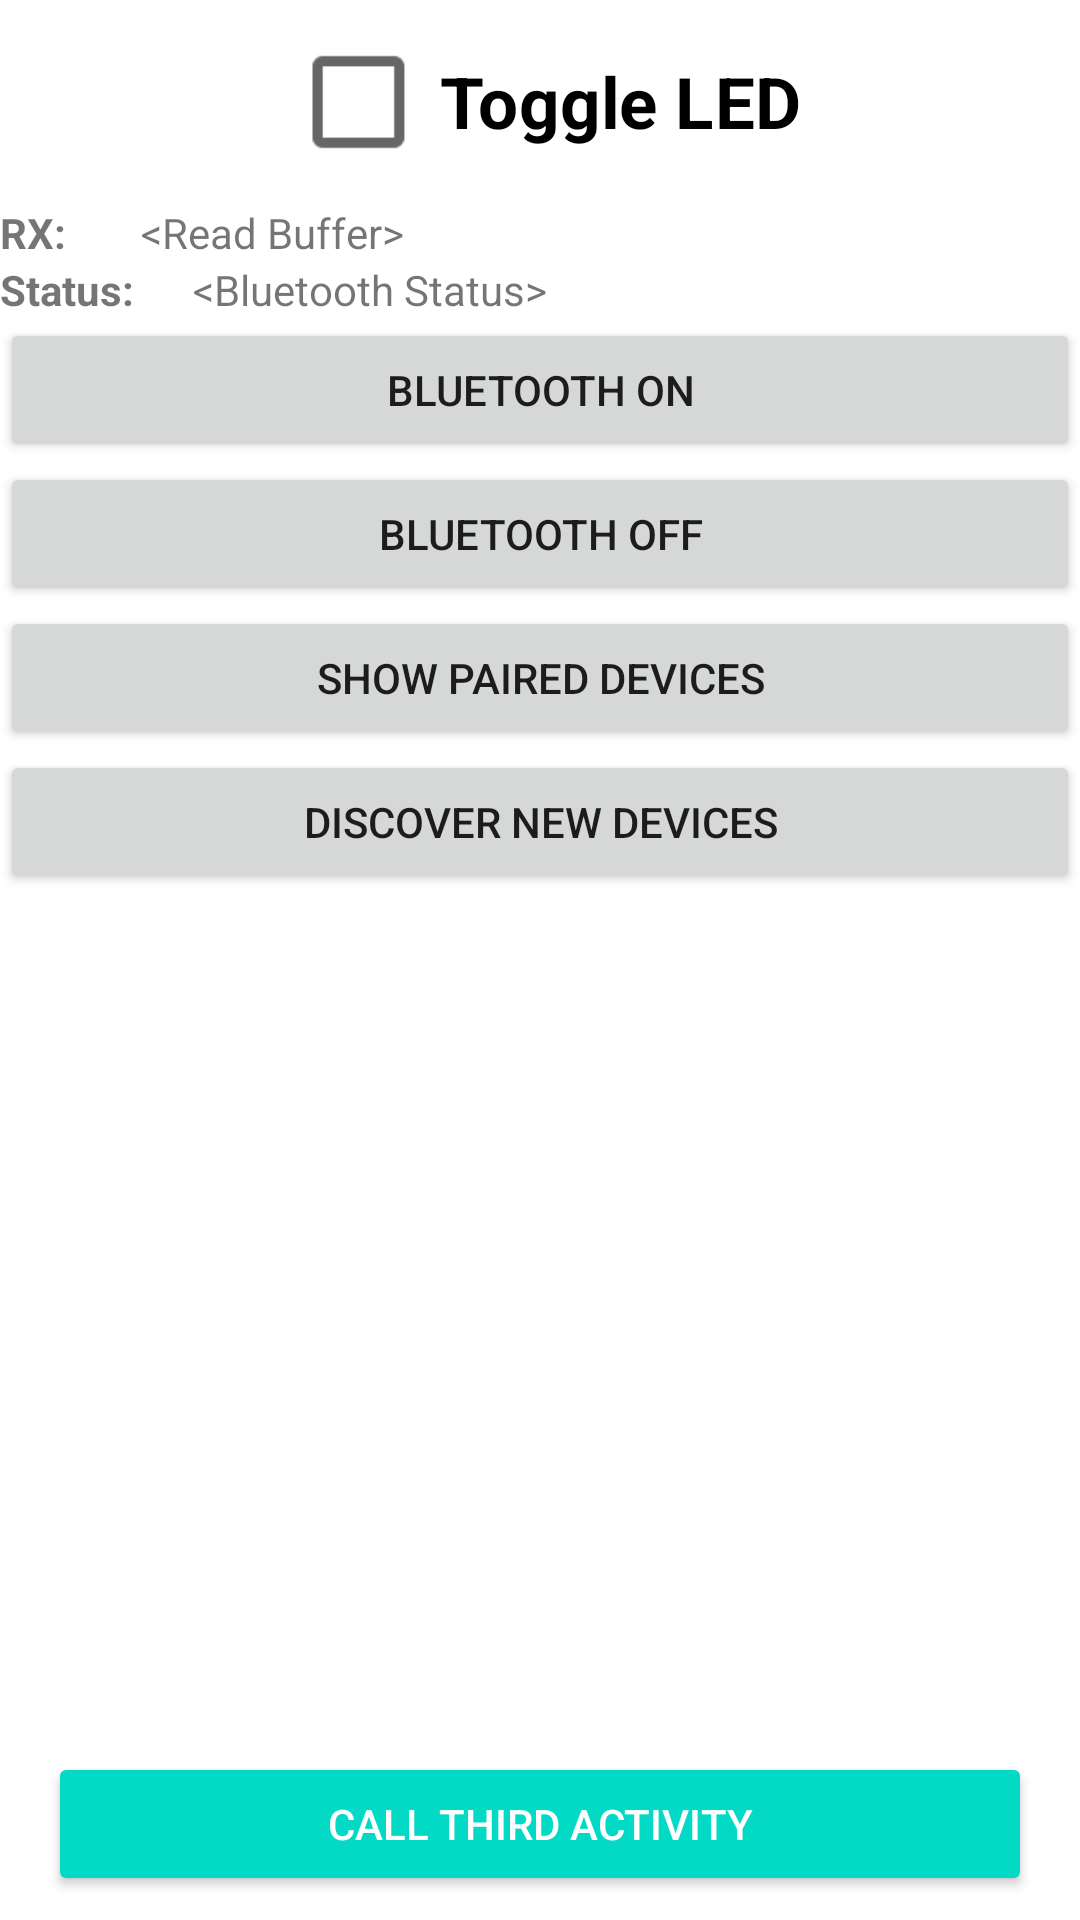

Layout XML and referenced resources for this Android screen:
<!-- AndroidManifest.xml: application theme Theme.AndroidKioskSample -->
<!-- res/layout/activity_second.xml -->
<?xml version="1.0" encoding="utf-8"?>
<androidx.constraintlayout.widget.ConstraintLayout xmlns:android="http://schemas.android.com/apk/res/android"
    xmlns:app="http://schemas.android.com/apk/res-auto"
    xmlns:tools="http://schemas.android.com/tools"
    android:layout_width="match_parent"
    android:layout_height="match_parent"
    tools:context="com.curzar.androidkiosksample.Activity2Settings">


    <Button
        android:id="@+id/btn_call_third_activity"
        style="@style/Widget.AppCompat.Button.Colored"
        android:layout_width="0dp"
        android:layout_height="wrap_content"
        android:layout_marginBottom="8dp"
        android:layout_marginEnd="16dp"
        android:layout_marginStart="16dp"
        android:elevation="5dp"
        android:text="Call Third Activity"
        app:layout_constraintBottom_toBottomOf="parent"
        app:layout_constraintEnd_toEndOf="parent"
        app:layout_constraintStart_toStartOf="parent" />

    <LinearLayout
        android:layout_width="match_parent"
        android:layout_height="match_parent"
        android:orientation="vertical"
        tools:layout_editor_absoluteX="391dp"
        tools:layout_editor_absoluteY="247dp">

        <CheckBox
            android:id="@+id/checkbox_led_1"
            android:layout_width="wrap_content"
            android:layout_height="wrap_content"
            android:layout_gravity="center_horizontal"
            android:layout_marginTop="10dp"
            android:checked="false"
            android:scaleX="1.7"
            android:scaleY="1.7"
            android:text="Toggle LED"
            android:textStyle="bold" />

        <LinearLayout
            android:layout_width="match_parent"
            android:layout_height="wrap_content"
            android:layout_marginTop="10dp"
            android:orientation="horizontal">

            <TextView
                android:layout_width="wrap_content"
                android:layout_height="wrap_content"
                android:layout_weight="0.1"
                android:ellipsize="end"
                android:maxLines="1"
                android:text="RX:"
                android:textStyle="bold" />

            <TextView
                android:id="@+id/read_buffer"
                android:layout_width="wrap_content"
                android:layout_height="wrap_content"
                android:layout_weight="0.9"
                android:ellipsize="end"
                android:maxLines="1"
                android:text="&lt;Read Buffer>" />
        </LinearLayout>

        <LinearLayout
            android:layout_width="match_parent"
            android:layout_height="wrap_content"
            android:orientation="horizontal">

            <TextView
                android:layout_width="wrap_content"
                android:layout_height="wrap_content"
                android:layout_weight="0.1"
                android:ellipsize="end"
                android:maxLines="1"
                android:text="Status:"
                android:textStyle="bold" />

            <TextView
                android:id="@+id/bluetooth_status"
                android:layout_width="wrap_content"
                android:layout_height="wrap_content"
                android:layout_weight="0.9"
                android:ellipsize="end"
                android:maxLines="1"
                android:text="&lt;Bluetooth Status>" />
        </LinearLayout>

        <Button
            android:id="@+id/scan"
            android:layout_width="match_parent"
            android:layout_height="wrap_content"
            android:text="Bluetooth ON" />

        <Button
            android:id="@+id/off"
            android:layout_width="match_parent"
            android:layout_height="wrap_content"
            android:text="Bluetooth OFF" />

        <Button
            android:id="@+id/paired_btn"
            android:layout_width="match_parent"
            android:layout_height="wrap_content"
            android:text="Show paired Devices" />

        <Button
            android:id="@+id/discover"
            android:layout_width="match_parent"
            android:layout_height="wrap_content"
            android:text="Discover New Devices" />

        <ListView
            android:id="@+id/devices_list_view"
            android:layout_width="wrap_content"
            android:layout_height="wrap_content"
            android:choiceMode="singleChoice" />

    </LinearLayout>


</androidx.constraintlayout.widget.ConstraintLayout>
<!-- resources referenced by this layout -->
<resources>
  <style name="Theme.AndroidKioskSample" parent="Theme.MaterialComponents.DayNight.DarkActionBar">
          
          <item name="colorPrimary">@color/purple_500</item>
          <item name="colorPrimaryVariant">@color/purple_700</item>
          <item name="colorOnPrimary">@color/white</item>
          
          <item name="colorSecondary">@color/teal_200</item>
          <item name="colorSecondaryVariant">@color/teal_700</item>
          <item name="colorOnSecondary">@color/black</item>
          
          <item name="android:statusBarColor" tools:targetApi="l">?attr/colorPrimaryVariant</item>
          
      </style>
  <!-- not gathered from this repository: default colours our renderer supplied (Android Studio template values) -->
  <color name="purple_500">#FF6200EE</color>
  <color name="purple_700">#FF3700B3</color>
  <color name="teal_200">#FF03DAC5</color>
  <color name="teal_700">#FF018786</color>
  <color name="black">#FF000000</color>
  <color name="white">#FFFFFFFF</color>
</resources>
